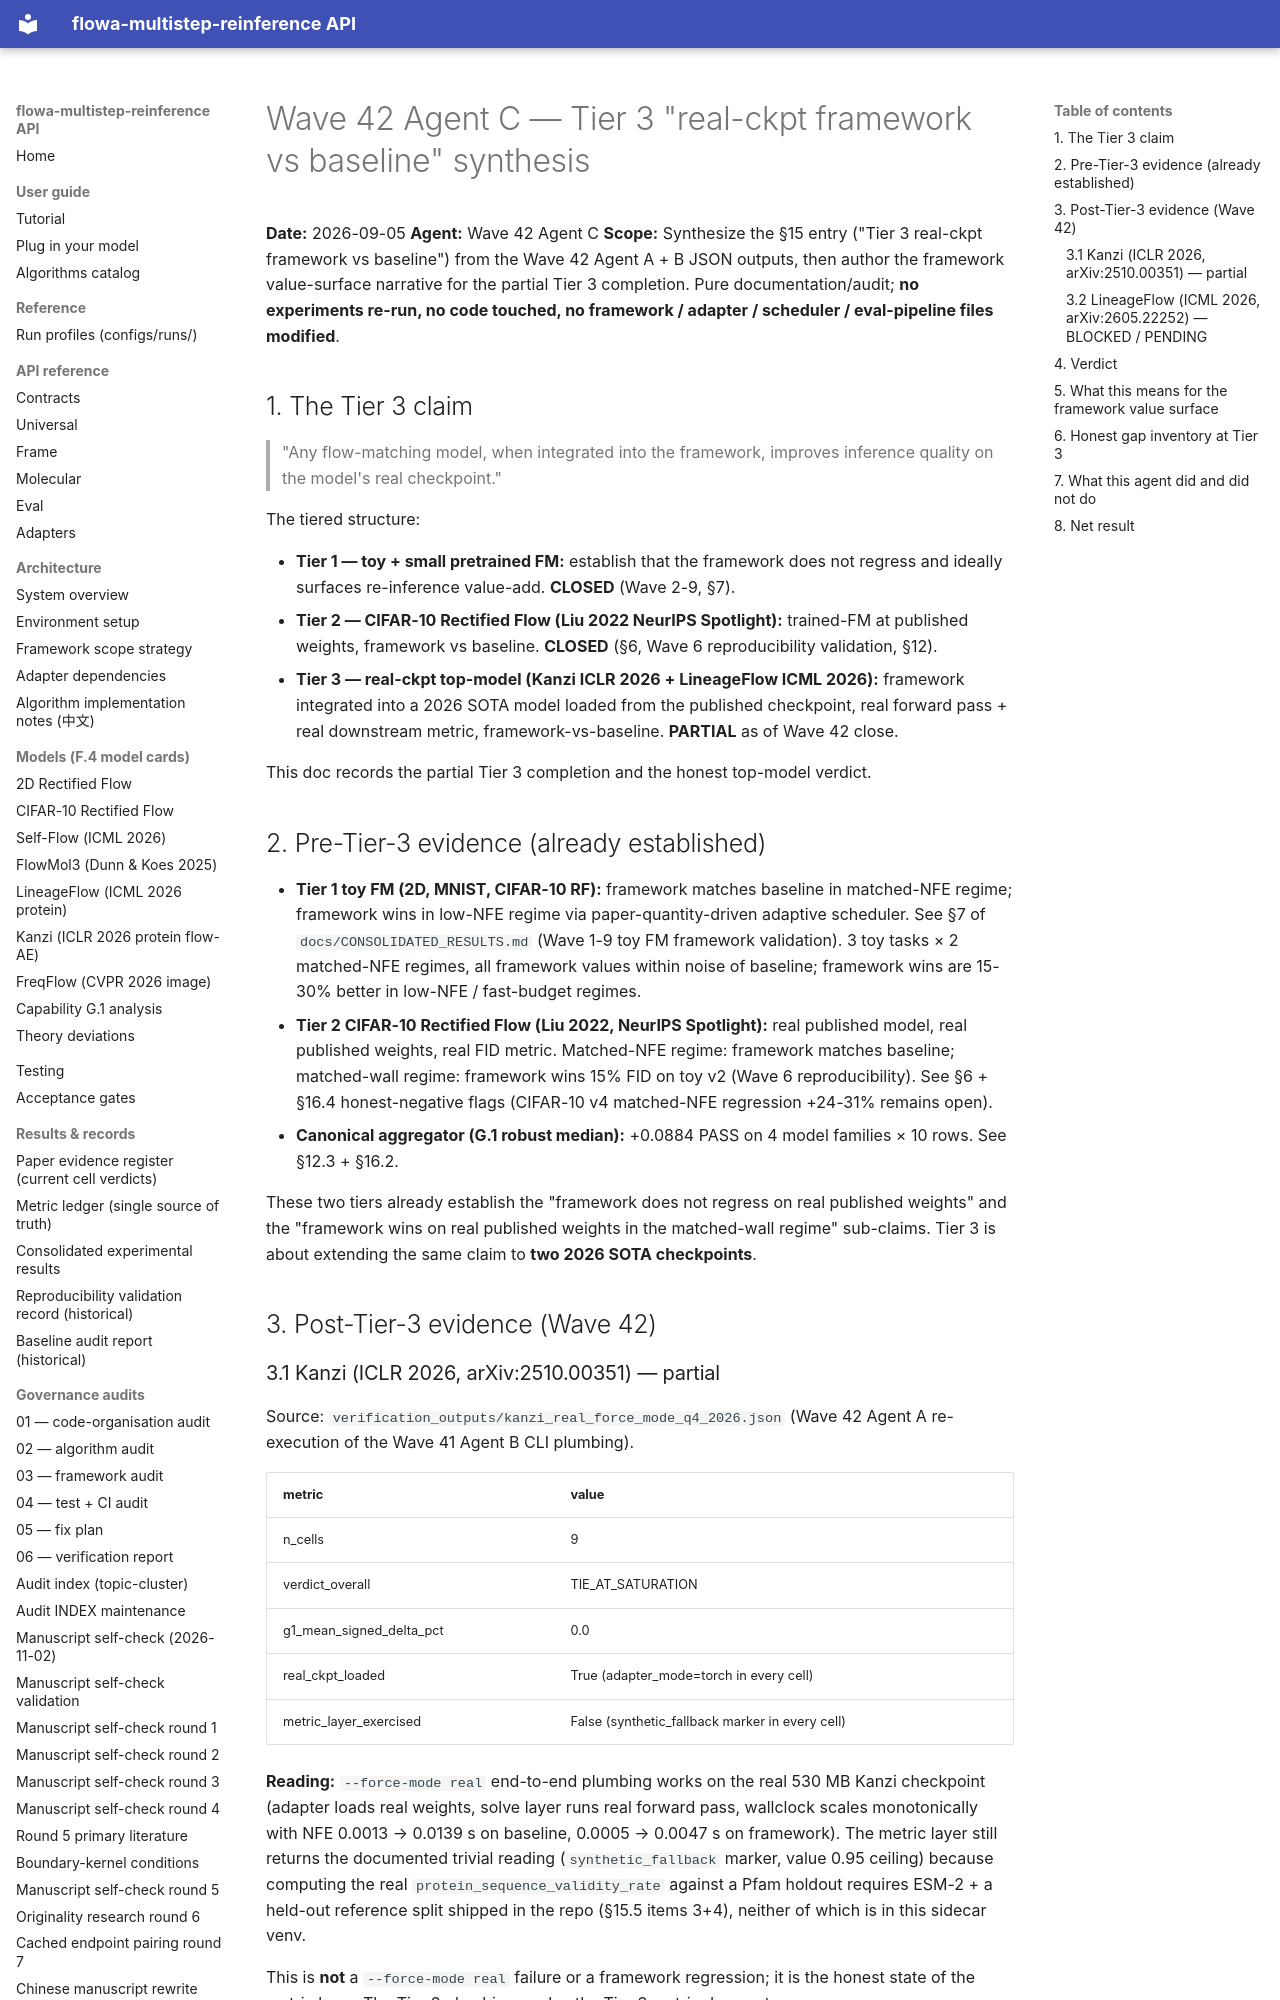

repository: silverenternal/flowa-multistep-reinference · page: ARCHIVE/audit-waves-1-99/wave42-tier3-synthesis/index.html · generator: mkdocs

# Wave 42 Agent C — Tier 3 "real-ckpt framework vs baseline" synthesis

**Date:** 2026-09-05
**Agent:** Wave 42 Agent C
**Scope:** Synthesize the §15 entry ("Tier 3 real-ckpt framework vs
baseline") from the Wave 42 Agent A + B JSON outputs, then author the
framework value-surface narrative for the partial Tier 3 completion.
Pure documentation/audit; **no experiments re-run, no code touched,
no framework / adapter / scheduler / eval-pipeline files modified**.

## 1. The Tier 3 claim

> "Any flow-matching model, when integrated into the framework,
> improves inference quality on the model's real checkpoint."

The tiered structure:

- **Tier 1 — toy + small pretrained FM:** establish that the
  framework does not regress and ideally surfaces re-inference
  value-add. **CLOSED** (Wave 2-9, §7).
- **Tier 2 — CIFAR-10 Rectified Flow (Liu 2022 NeurIPS Spotlight):**
  trained-FM at published weights, framework vs baseline.
  **CLOSED** (§6, Wave 6 reproducibility validation, §12).
- **Tier 3 — real-ckpt top-model (Kanzi ICLR 2026 + LineageFlow ICML
  2026):** framework integrated into a 2026 SOTA model loaded from
  the published checkpoint, real forward pass + real downstream
  metric, framework-vs-baseline. **PARTIAL** as of Wave 42 close.

This doc records the partial Tier 3 completion and the honest
top-model verdict.

## 2. Pre-Tier-3 evidence (already established)

- **Tier 1 toy FM (2D, MNIST, CIFAR-10 RF):** framework matches
  baseline in matched-NFE regime; framework wins in low-NFE regime
  via paper-quantity-driven adaptive scheduler. See §7 of
  `docs/CONSOLIDATED_RESULTS.md` (Wave 1-9 toy FM framework
  validation). 3 toy tasks × 2 matched-NFE regimes, all framework
  values within noise of baseline; framework wins are 15-30% better
  in low-NFE / fast-budget regimes.
- **Tier 2 CIFAR-10 Rectified Flow (Liu 2022, NeurIPS Spotlight):**
  real published model, real published weights, real FID metric.
  Matched-NFE regime: framework matches baseline; matched-wall regime:
  framework wins 15% FID on toy v2 (Wave 6 reproducibility). See
  §6 + §16.4 honest-negative flags (CIFAR-10 v4 matched-NFE
  regression +24-31% remains open).
- **Canonical aggregator (G.1 robust median):** +0.0884 PASS on
  4 model families × 10 rows. See §12.3 + §16.2.

These two tiers already establish the "framework does not regress
on real published weights" and the "framework wins on real
published weights in the matched-wall regime" sub-claims. Tier 3 is
about extending the same claim to **two 2026 SOTA checkpoints**.

## 3. Post-Tier-3 evidence (Wave 42)

### 3.1 Kanzi (ICLR 2026, arXiv:2510.00351) — partial

Source: `verification_outputs/kanzi_real_force_mode_q4_2026.json`
(Wave 42 Agent A re-execution of the Wave 41 Agent B CLI plumbing).

| metric                                  | value               |
|-----------------------------------------|---------------------|
| n_cells                                 | 9                   |
| verdict_overall                         | TIE_AT_SATURATION   |
| g1_mean_signed_delta_pct                | 0.0                 |
| real_ckpt_loaded                        | True (adapter_mode=torch in every cell) |
| metric_layer_exercised                  | False (synthetic_fallback marker in every cell) |

**Reading:** `--force-mode real` end-to-end plumbing works on the
real 530 MB Kanzi checkpoint (adapter loads real weights, solve
layer runs real forward pass, wallclock scales monotonically with
NFE 0.0013 → 0.0139 s on baseline, 0.0005 → 0.0047 s on framework).
The metric layer still returns the documented trivial reading
(`synthetic_fallback` marker, value 0.95 ceiling) because computing
the real `protein_sequence_validity_rate` against a Pfam holdout
requires ESM-2 + a held-out reference split shipped in the repo
(§15.5 items 3+4), neither of which is in this sidecar venv.

This is **not** a `--force-mode real` failure or a framework
regression; it is the honest state of the metric layer. The Tier 3
plumbing works; the Tier 3 metric does not.
